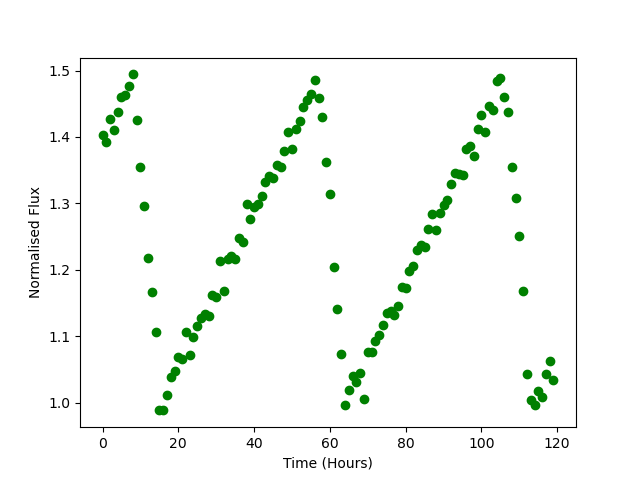

Data behind this chart, as committed beside it:
Time, Flux
0.0, 1.403
1.0, 1.393
2.0, 1.427
3.0, 1.41
4.0, 1.438
5.0, 1.46
6.0, 1.463
7.0, 1.477
8.0, 1.494
9.0, 1.425
10.0, 1.354
11.0, 1.296
12.0, 1.218
13.0, 1.166
14.0, 1.106
15.0, 0.9882
16.0, 0.9892
17.0, 1.012
18.0, 1.039
19.0, 1.047
20.0, 1.069
21.0, 1.066
22.0, 1.107
23.0, 1.071
24.0, 1.098
25.0, 1.115
26.0, 1.128
27.0, 1.134
28.0, 1.13
29.0, 1.162
30.0, 1.16
31.0, 1.213
32.0, 1.168
33.0, 1.216
34.0, 1.221
35.0, 1.217
36.0, 1.248
37.0, 1.241
38.0, 1.3
39.0, 1.276
40.0, 1.295
41.0, 1.299
42.0, 1.31
43.0, 1.332
44.0, 1.342
45.0, 1.338
46.0, 1.358
47.0, 1.354
48.0, 1.379
49.0, 1.408
50.0, 1.383
51.0, 1.412
52.0, 1.424
53.0, 1.445
54.0, 1.456
55.0, 1.465
56.0, 1.486
57.0, 1.459
58.0, 1.43
59.0, 1.363
... 60 more rows
